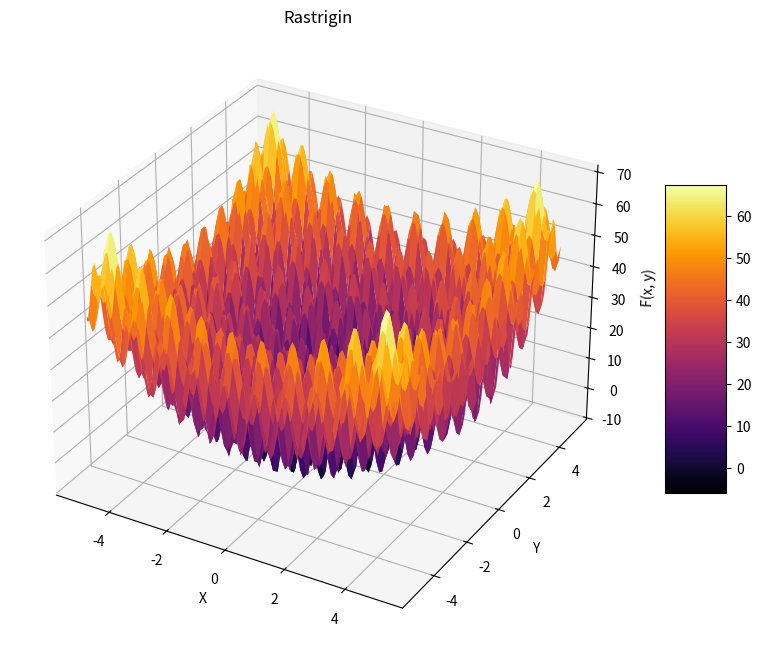

Python code for this plot:
import numpy as np
import matplotlib.pyplot as pl
from mpl_toolkits.mplot3d import Axes3D as ax3

A = 10
x = np.linspace(-5.12, 5.12, 100)
y = np.linspace(-5.12, 5.12, 100)
X, Y = np.meshgrid(x, y)
Z = A + (X**2 - A * np.cos(2 * np.pi * X)) + (Y**2 - A * np.cos(2 * np.pi * Y))

fig = pl.figure(figsize=(10,8))
ax = fig.add_subplot(111, projection='3d')

surf = ax.plot_surface(X, Y, Z, cmap='inferno')
ax.set_title('Rastrigin')
ax.set_xlabel('X')
ax.set_ylabel('Y')
ax.set_zlabel('F(x, y)')
fig.colorbar(surf, ax=ax, shrink=0.5, aspect=5)

pl.show()